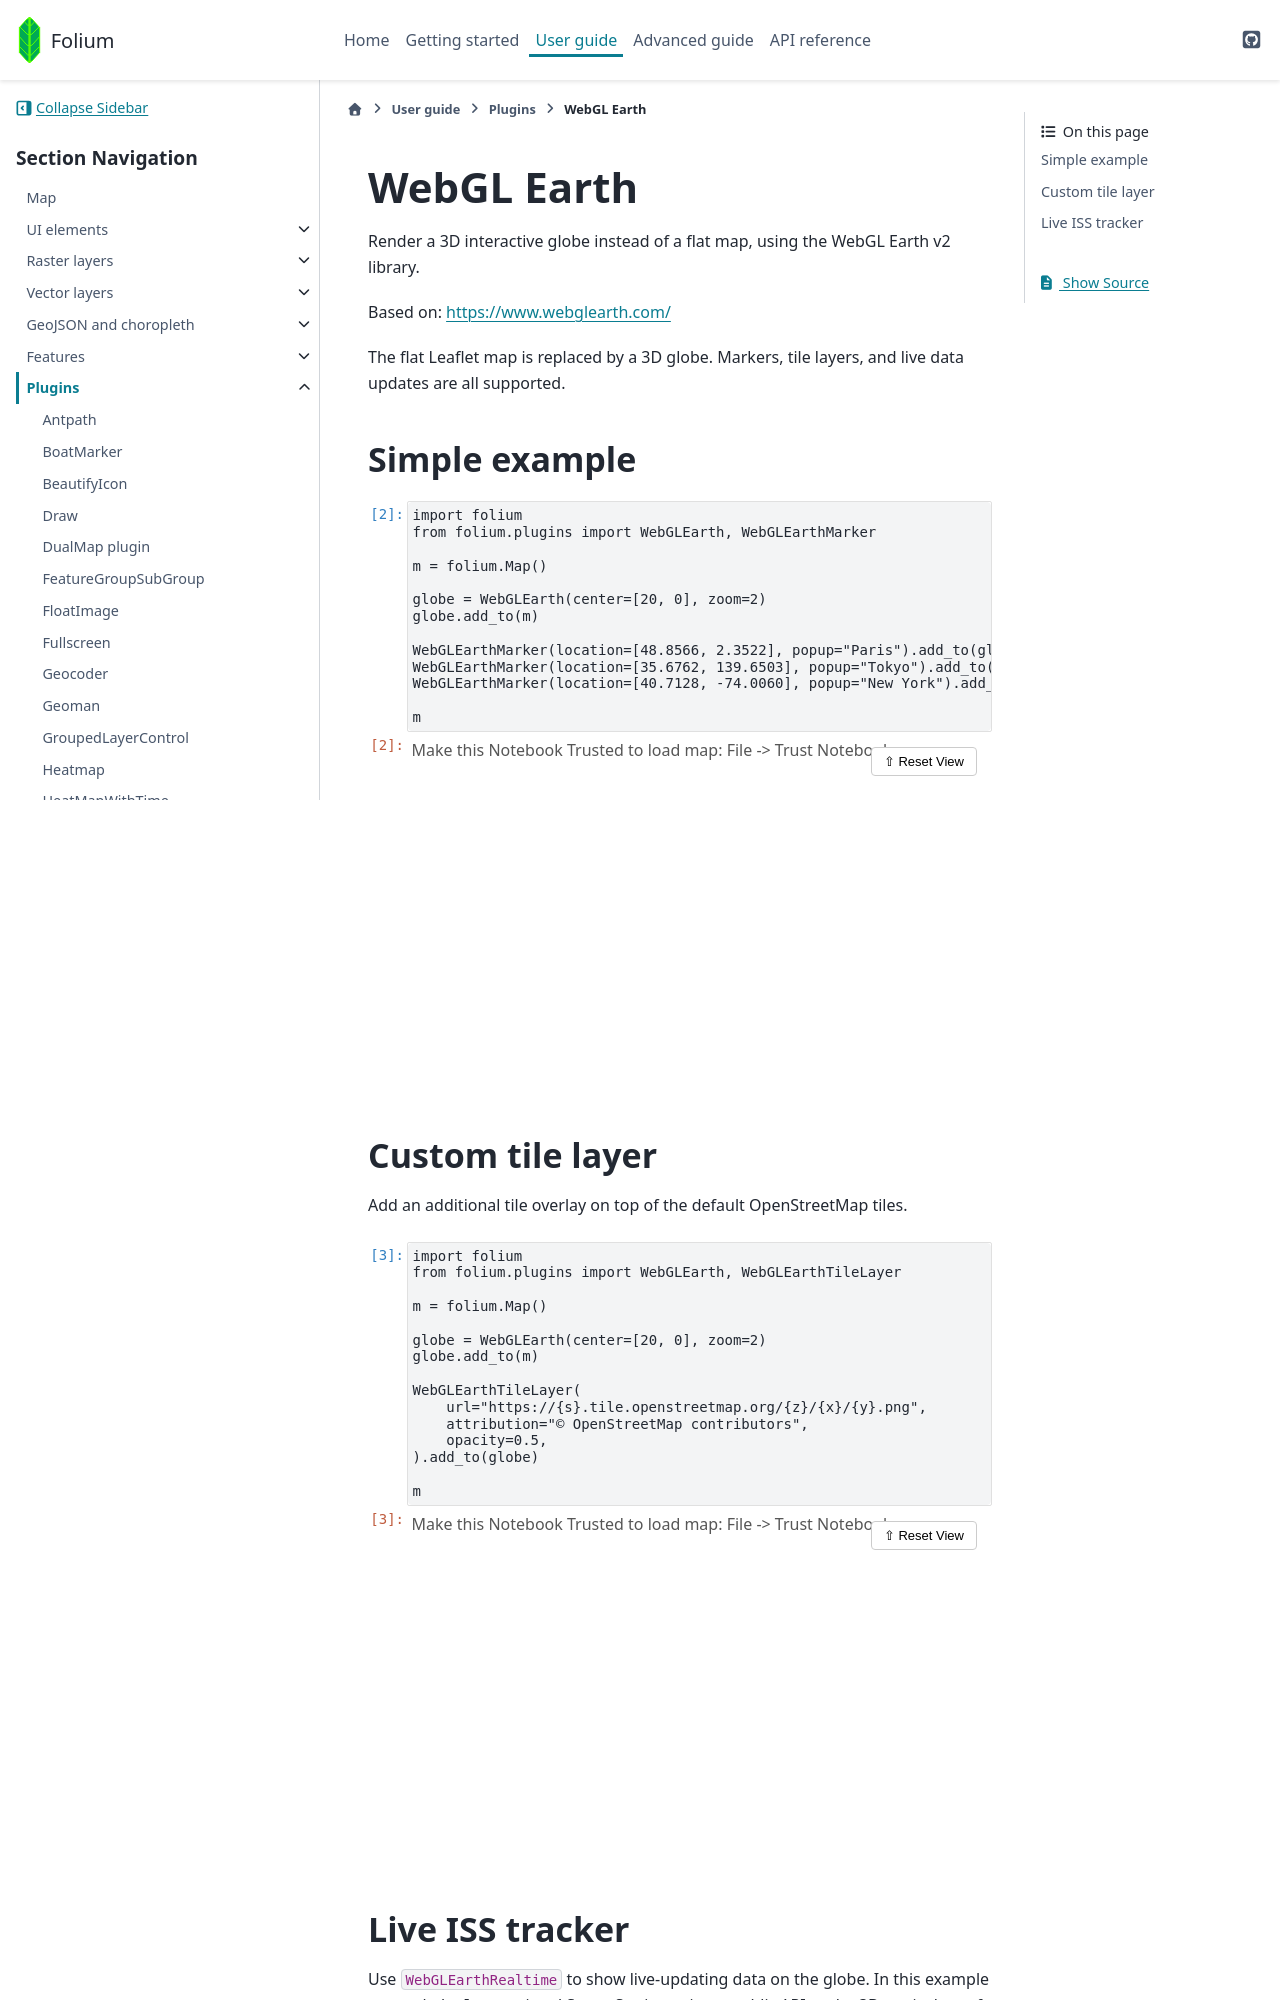

repository: python-visualization/folium · page: dev/user_guide/plugins/webgl_earth.html · generator: sphinx

```{code-cell} ipython3
---
nbsphinx: hidden
---
import folium
import folium.plugins
```

# WebGL Earth

Render a 3D interactive globe instead of a flat map, using the
WebGL Earth v2 library.

Based on: https://www.webglearth.com/

The flat Leaflet map is replaced by a 3D globe. Markers, tile
layers, and live data updates are all supported.

## Simple example

```{code-cell} ipython3
import folium
from folium.plugins import WebGLEarth, WebGLEarthMarker

m = folium.Map()

globe = WebGLEarth(center=[20, 0], zoom=2)
globe.add_to(m)

WebGLEarthMarker(location=[48.8566, 2.3522], popup="Paris").add_to(globe)
WebGLEarthMarker(location=[35.6762, 139.6503], popup="Tokyo").add_to(globe)
WebGLEarthMarker(location=[40.7128, -74.0060], popup="New York").add_to(globe)

m
```

## Custom tile layer

Add an additional tile overlay on top of the default OpenStreetMap tiles.

```{code-cell} ipython3
import folium
from folium.plugins import WebGLEarth, WebGLEarthTileLayer

m = folium.Map()

globe = WebGLEarth(center=[20, 0], zoom=2)
globe.add_to(m)

WebGLEarthTileLayer(
    url="https://{s}.tile.openstreetmap.org/{z}/{x}/{y}.png",
    attribution="© OpenStreetMap contributors",
    opacity=0.5,
).add_to(globe)

m
```
